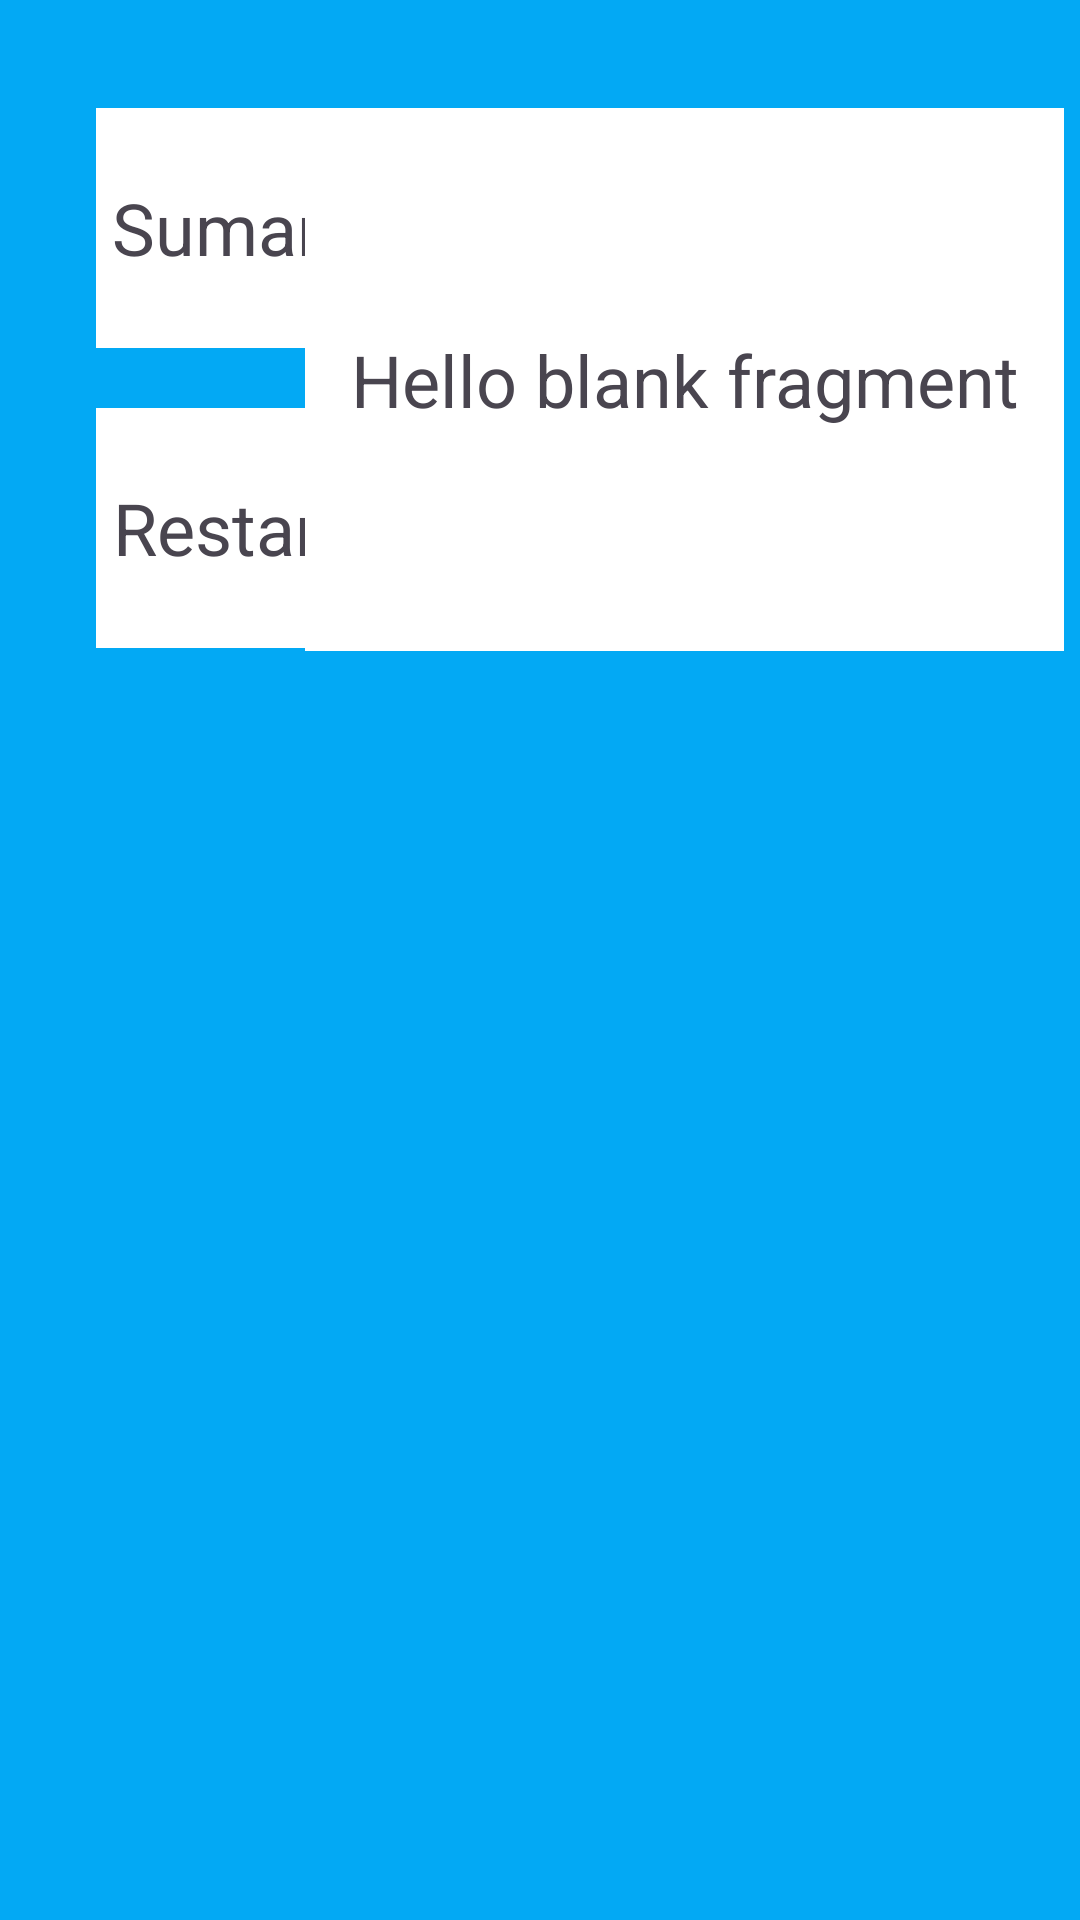

Android layout source for this screen:
<!-- AndroidManifest.xml: application theme Theme.ASPracticas -->
<!-- res/layout/u4_ejemplo_v1_contador_persona_fragment.xml -->
<?xml version="1.0" encoding="utf-8"?>
<FrameLayout xmlns:android="http://schemas.android.com/apk/res/android"
    xmlns:app="http://schemas.android.com/apk/res-auto"
    xmlns:tools="http://schemas.android.com/tools"
    android:layout_width="match_parent"
    android:layout_height="match_parent"
    tools:context=".ut04.ejemplo_v1.ContadorPersonaFragment">

    
    <androidx.constraintlayout.widget.ConstraintLayout
        android:layout_width="match_parent"
        android:layout_height="match_parent"
        android:background="#03A9F4">

        <TextView
            android:id="@+id/u4_ejemplo_v1_tVIew_restar_fragment"
            android:layout_width="80dp"
            android:layout_height="80dp"
            android:layout_marginTop="20dp"
            android:background="#FFFFFF"
            android:gravity="center"
            android:text="Restar"
            android:textSize="24sp"
            app:layout_constraintEnd_toEndOf="@+id/u4_ejemplo_v1_tVIew_sumar_fragment"
            app:layout_constraintHorizontal_bias="0.0"
            app:layout_constraintStart_toStartOf="@+id/u4_ejemplo_v1_tVIew_sumar_fragment"
            app:layout_constraintTop_toBottomOf="@+id/u4_ejemplo_v1_tVIew_sumar_fragment" />

        <TextView
            android:id="@+id/u4_ejemplo_v1_tVIew_sumar_fragment"
            android:layout_width="80dp"
            android:layout_height="80dp"
            android:layout_marginStart="32dp"
            android:layout_marginTop="36dp"
            android:background="#FFFFFF"
            android:gravity="center"
            android:text="Sumar"
            android:textSize="24sp"
            app:layout_constraintStart_toStartOf="parent"
            app:layout_constraintTop_toTopOf="parent" />

        <TextView
            android:id="@+id/u4_ejemplo_v1_tVIew_tipo_fragment"
            android:layout_width="253dp"
            android:layout_height="181dp"
            android:layout_marginEnd="16dp"
            android:background="#FFFFFF"
            android:gravity="center"
            android:text="@string/hello_blank_fragment"
            android:textSize="24sp"
            app:layout_constraintBottom_toBottomOf="@+id/u4_ejemplo_v1_tVIew_restar_fragment"
            app:layout_constraintEnd_toEndOf="parent"
            app:layout_constraintStart_toEndOf="@+id/u4_ejemplo_v1_tVIew_sumar_fragment"
            app:layout_constraintTop_toTopOf="@+id/u4_ejemplo_v1_tVIew_sumar_fragment"
            app:layout_constraintVertical_bias="0.0" />
    </androidx.constraintlayout.widget.ConstraintLayout>

</FrameLayout>
<!-- resources referenced by this layout -->
<resources>
  <string name="hello_blank_fragment">Hello blank fragment</string>
  <style name="Theme.ASPracticas" parent="Base.Theme.ASPracticas" />
  <style name="Base.Theme.ASPracticas" parent="Theme.Material3.DayNight.NoActionBar">
          
          
      </style>
</resources>
